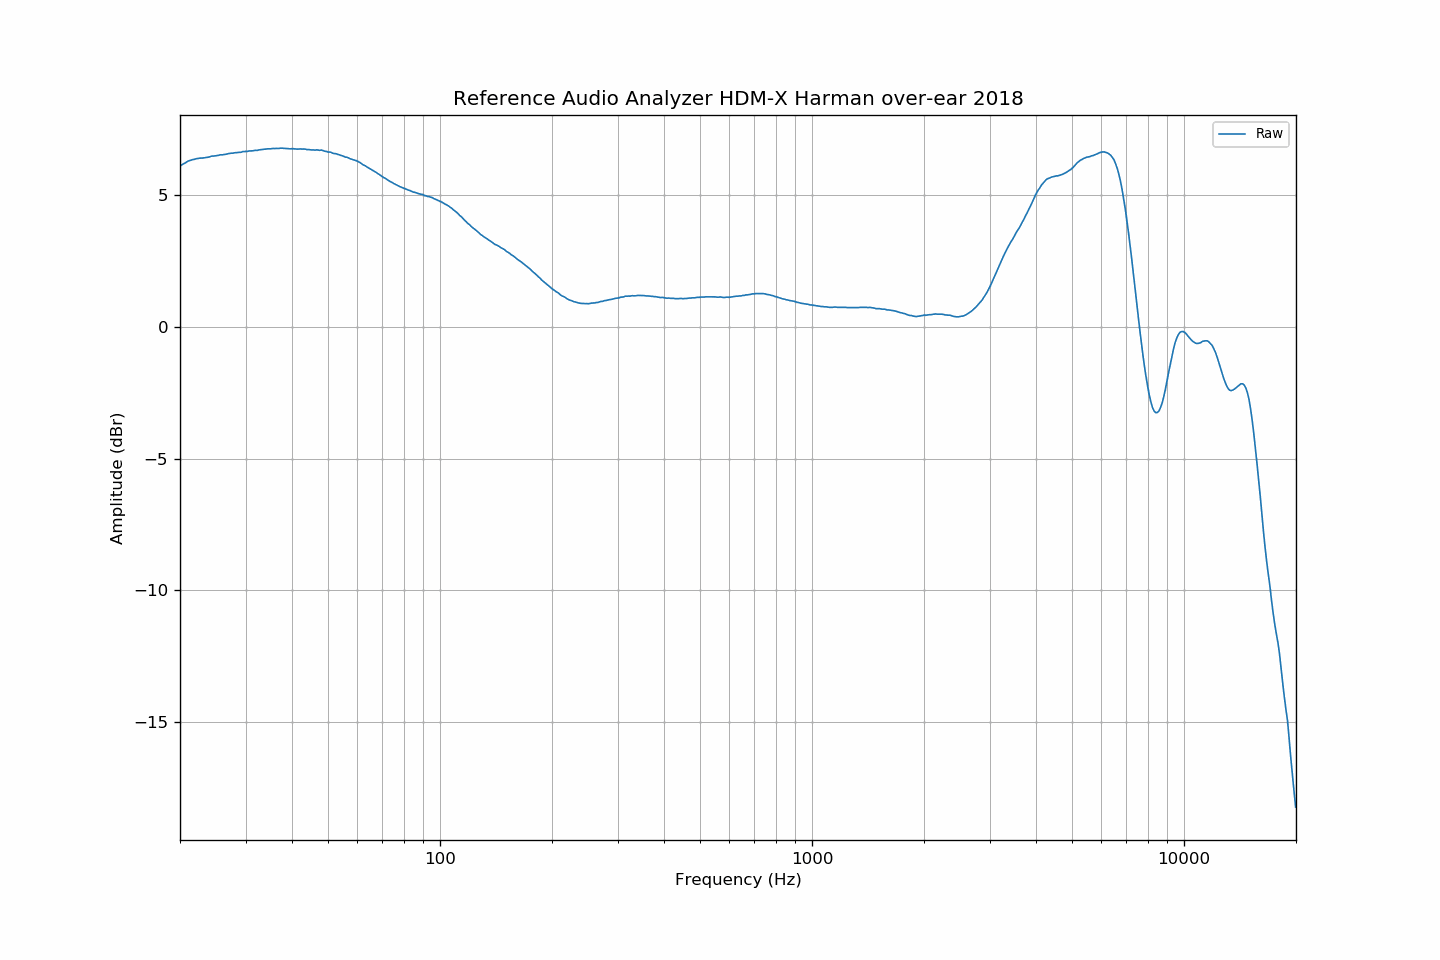

Values plotted in this chart, from the file beside it:
frequency, raw
20.00, 6.10
20.20, 6.14
20.40, 6.18
20.61, 6.21
20.81, 6.25
21.02, 6.29
21.23, 6.31
21.44, 6.33
21.66, 6.35
21.87, 6.36
22.09, 6.38
22.31, 6.39
22.54, 6.40
22.76, 6.41
22.99, 6.41
23.22, 6.42
23.45, 6.43
23.69, 6.44
23.92, 6.45
24.16, 6.46
24.40, 6.48
24.65, 6.48
24.89, 6.49
25.14, 6.50
25.39, 6.51
25.65, 6.53
25.91, 6.53
26.16, 6.54
26.43, 6.55
26.69, 6.56
26.96, 6.58
27.23, 6.58
27.50, 6.59
27.77, 6.59
28.05, 6.61
28.33, 6.61
28.62, 6.62
28.90, 6.63
29.19, 6.63
29.48, 6.65
29.78, 6.65
30.08, 6.66
30.38, 6.66
30.68, 6.68
30.99, 6.68
31.30, 6.68
31.61, 6.69
31.93, 6.70
32.24, 6.70
32.57, 6.72
32.89, 6.72
33.22, 6.73
33.55, 6.74
33.89, 6.75
34.23, 6.75
34.57, 6.76
34.92, 6.76
35.27, 6.76
35.62, 6.77
35.97, 6.77
... 635 more rows
